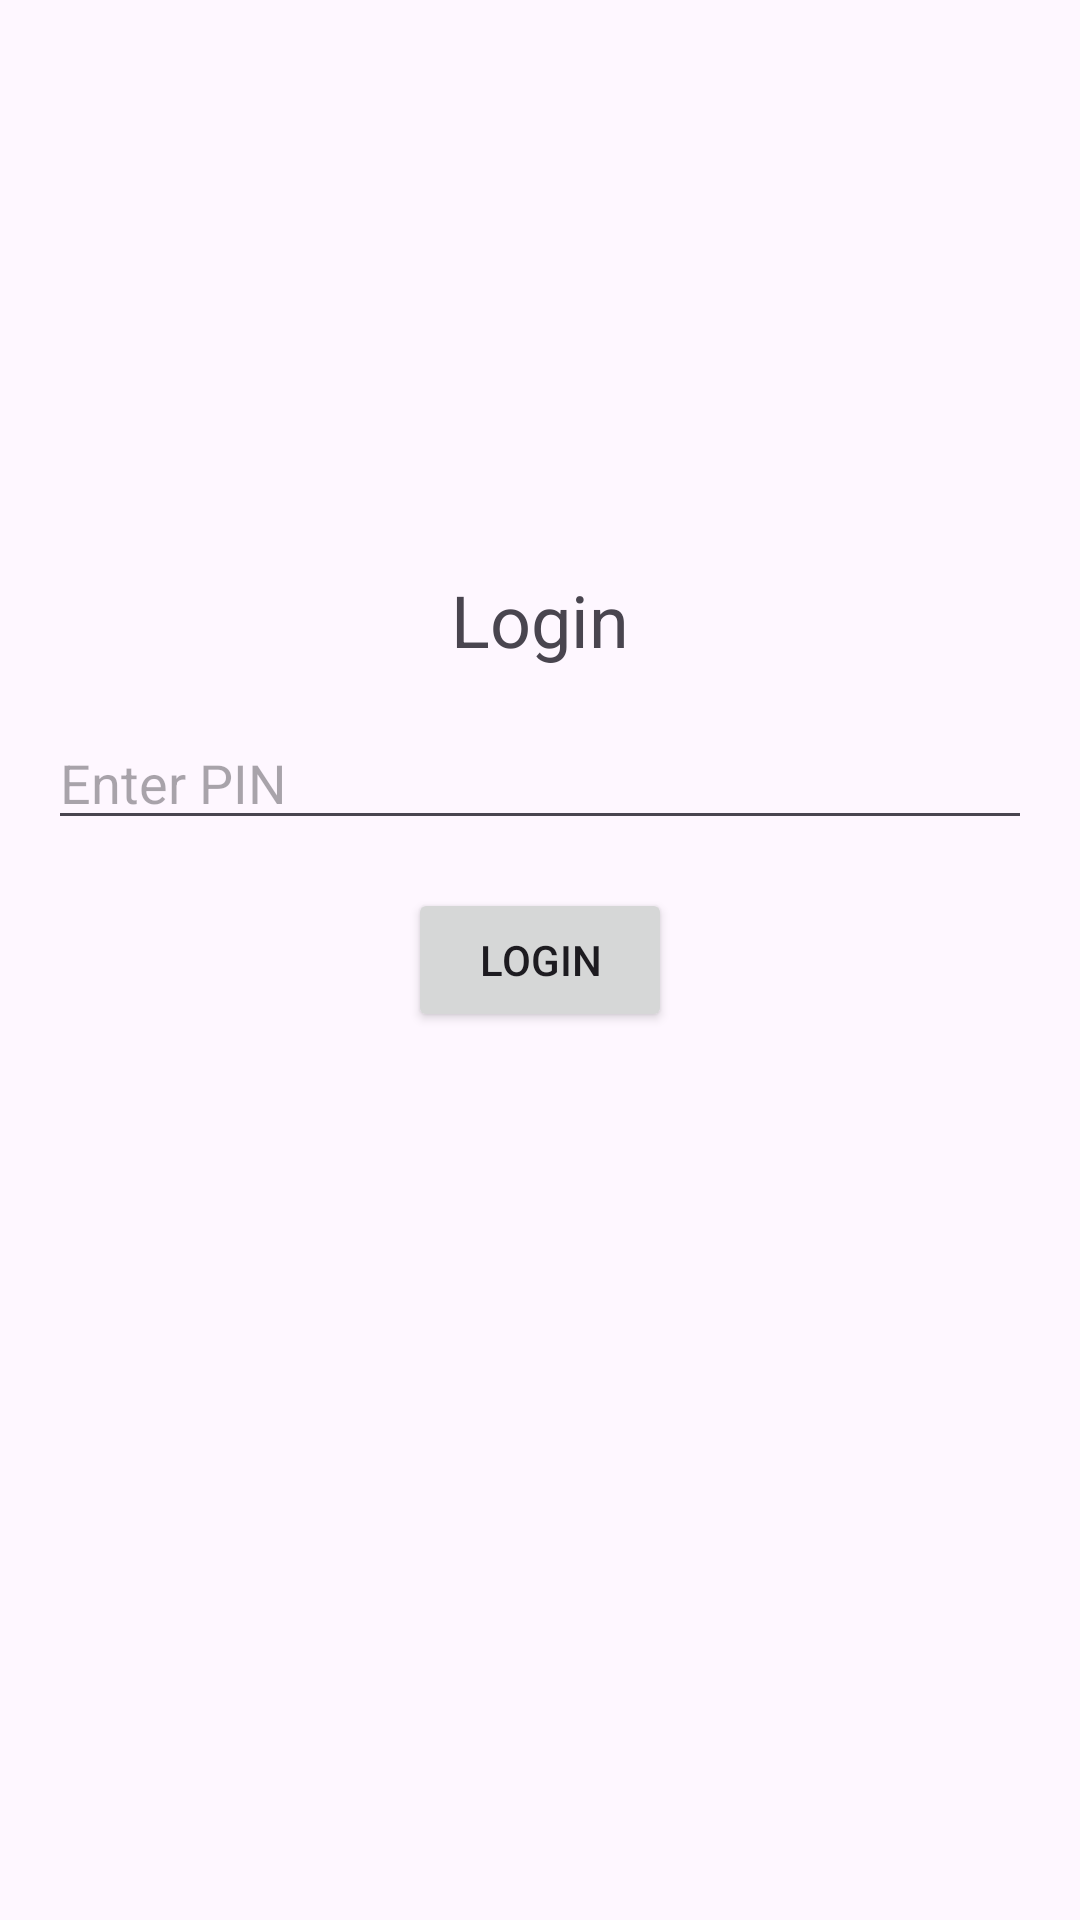

Here is an Android app screen rendered from its layout file. Give the layout XML and the strings, colors and styles it references.
<!-- AndroidManifest.xml: application theme Theme.RandomAnimeQuotes -->
<!-- res/layout/fragment_login.xml -->
<?xml version="1.0" encoding="utf-8"?>
<androidx.constraintlayout.widget.ConstraintLayout xmlns:android="http://schemas.android.com/apk/res/android"
    xmlns:app="http://schemas.android.com/apk/res-auto"
    android:layout_width="match_parent"
    android:layout_height="match_parent"
    xmlns:tools="http://schemas.android.com/tools"
    tools:context=".presentation.auth.LoginFragment">

    <EditText
        android:id="@+id/etPinCode"
        android:layout_width="0dp"
        android:layout_height="wrap_content"
        android:layout_marginStart="16dp"
        android:layout_marginEnd="16dp"
        android:layout_marginBottom="16dp"
        android:hint="Enter PIN"
        android:inputType="numberPassword"
        android:maxLines="1"
        app:layout_constraintBottom_toTopOf="@+id/bLogin"
        app:layout_constraintEnd_toEndOf="parent"
        app:layout_constraintStart_toStartOf="parent" />

    <Button
        android:id="@+id/bLogin"
        android:layout_width="wrap_content"
        android:layout_height="wrap_content"
        android:layout_below="@id/etPinCode"
        android:layout_centerHorizontal="true"
        android:text="Login"
        app:layout_constraintBottom_toBottomOf="parent"
        app:layout_constraintEnd_toEndOf="parent"
        app:layout_constraintStart_toStartOf="parent"
        app:layout_constraintTop_toTopOf="parent" />

    <TextView
        android:id="@+id/textView3"
        android:layout_width="wrap_content"
        android:layout_height="wrap_content"
        android:layout_marginBottom="16dp"
        android:text="Login"
        android:textSize="24sp"
        app:layout_constraintBottom_toTopOf="@+id/etPinCode"
        app:layout_constraintEnd_toEndOf="parent"
        app:layout_constraintStart_toStartOf="parent" />

</androidx.constraintlayout.widget.ConstraintLayout>
<!-- resources referenced by this layout -->
<resources>
  <style name="Theme.RandomAnimeQuotes" parent="Base.Theme.RandomAnimeQuotes" />
  <style name="Base.Theme.RandomAnimeQuotes" parent="Theme.Material3.DayNight.NoActionBar">
          
          
      </style>
</resources>
